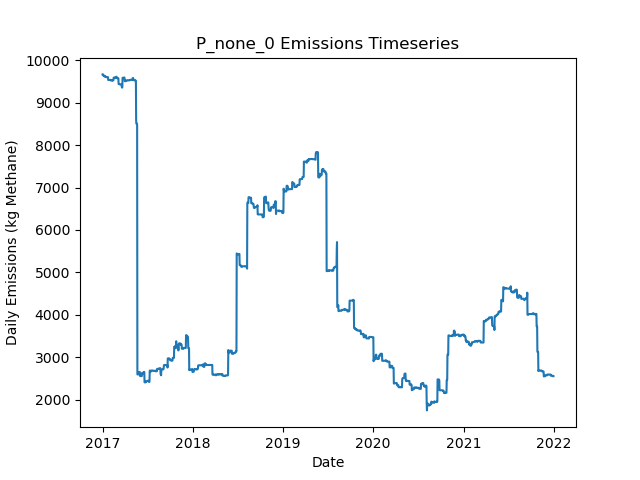

Values plotted in this chart, from the file beside it:
Date, Daily Emissions (Kg Methane), Daily Mitigable Emissions (Kg Methane), Daily Non-Mitigable Emissions (Kg Methan…, Daily Cost ($), Active Leaks, New Leaks, Leaks Repaired, Leaks Naturally Repaired, Leaks Tagged, Daily Repair Cost ($), Daily Natural Repair Cost ($)
2017-01-01, 9670, 9670, 0, 0.00000, 124, 124, 0, 0, 0, 0, 0
2017-01-02, 9667, 9667, 0, 0.00000, 122, 0, 0, 2, 0, 0, 400
2017-01-03, 9667, 9667, 0, 0.00000, 121, 0, 0, 1, 0, 0, 200
2017-01-04, 9667, 9667, 0, 0.00000, 121, 0, 0, 0, 0, 0, 0
2017-01-05, 9635, 9635, 0, 0.00000, 120, 0, 0, 1, 0, 0, 200
2017-01-06, 9635, 9635, 0, 0.00000, 120, 0, 0, 0, 0, 0, 0
2017-01-07, 9631, 9631, 0, 0.00000, 119, 0, 0, 1, 0, 0, 200
2017-01-08, 9631, 9631, 0, 0.00000, 119, 0, 0, 0, 0, 0, 0
2017-01-09, 9630, 9630, 0, 0.00000, 118, 0, 0, 1, 0, 0, 200
2017-01-10, 9630, 9630, 0, 0.00000, 118, 0, 0, 0, 0, 0, 0
2017-01-11, 9616, 9616, 0, 0.00000, 117, 0, 0, 1, 0, 0, 200
2017-01-12, 9623, 9623, 0, 0.00000, 118, 1, 0, 0, 0, 0, 0
2017-01-13, 9620, 9620, 0, 0.00000, 117, 0, 0, 1, 0, 0, 200
2017-01-14, 9607, 9607, 0, 0.00000, 116, 0, 0, 1, 0, 0, 200
2017-01-15, 9607, 9607, 0, 0.00000, 116, 0, 0, 0, 0, 0, 0
2017-01-16, 9610, 9610, 0, 0.00000, 117, 1, 0, 0, 0, 0, 0
2017-01-17, 9605, 9605, 0, 0.00000, 117, 1, 0, 1, 0, 0, 200
2017-01-18, 9605, 9605, 0, 0.00000, 117, 0, 0, 0, 0, 0, 0
2017-01-19, 9605, 9605, 0, 0.00000, 117, 0, 0, 0, 0, 0, 0
2017-01-20, 9605, 9605, 0, 0.00000, 117, 0, 0, 0, 0, 0, 0
2017-01-21, 9605, 9605, 0, 0.00000, 117, 0, 0, 0, 0, 0, 0
2017-01-22, 9605, 9605, 0, 0.00000, 117, 0, 0, 0, 0, 0, 0
2017-01-23, 9605, 9605, 0, 0.00000, 117, 0, 0, 0, 0, 0, 0
2017-01-24, 9538, 9538, 0, 0.00000, 116, 1, 0, 2, 0, 0, 400
2017-01-25, 9538, 9538, 0, 0.00000, 116, 0, 0, 0, 0, 0, 0
2017-01-26, 9538, 9538, 0, 0.00000, 116, 0, 0, 0, 0, 0, 0
2017-01-27, 9538, 9538, 0, 0.00000, 116, 0, 0, 0, 0, 0, 0
2017-01-28, 9538, 9538, 0, 0.00000, 116, 0, 0, 0, 0, 0, 0
2017-01-29, 9538, 9538, 0, 0.00000, 116, 0, 0, 0, 0, 0, 0
2017-01-30, 9539, 9539, 0, 0.00000, 117, 1, 0, 0, 0, 0, 0
2017-01-31, 9538, 9538, 0, 0.00000, 116, 0, 0, 1, 0, 0, 200
2017-02-01, 9538, 9538, 0, 0.00000, 115, 0, 0, 1, 0, 0, 200
2017-02-02, 9539, 9539, 0, 0.00000, 116, 1, 0, 0, 0, 0, 0
2017-02-03, 9539, 9539, 0, 0.00000, 116, 0, 0, 0, 0, 0, 0
2017-02-04, 9525, 9525, 0, 0.00000, 113, 0, 0, 3, 0, 0, 600
2017-02-05, 9525, 9525, 0, 0.00000, 113, 0, 0, 0, 0, 0, 0
2017-02-06, 9525, 9525, 0, 0.00000, 113, 0, 0, 0, 0, 0, 0
2017-02-07, 9525, 9525, 0, 0.00000, 113, 0, 0, 0, 0, 0, 0
2017-02-08, 9525, 9525, 0, 0.00000, 113, 0, 0, 0, 0, 0, 0
2017-02-09, 9525, 9525, 0, 0.00000, 113, 0, 0, 0, 0, 0, 0
2017-02-10, 9531, 9531, 0, 0.00000, 114, 1, 0, 0, 0, 0, 0
2017-02-11, 9526, 9526, 0, 0.00000, 112, 0, 0, 2, 0, 0, 400
2017-02-12, 9526, 9526, 0, 0.00000, 112, 0, 0, 0, 0, 0, 0
2017-02-13, 9526, 9526, 0, 0.00000, 112, 0, 0, 0, 0, 0, 0
2017-02-14, 9533, 9533, 0, 0.00000, 113, 1, 0, 0, 0, 0, 0
2017-02-15, 9593, 9593, 0, 0.00000, 112, 1, 0, 2, 0, 0, 400
2017-02-16, 9593, 9593, 0, 0.00000, 112, 0, 0, 0, 0, 0, 0
2017-02-17, 9593, 9593, 0, 0.00000, 112, 0, 0, 0, 0, 0, 0
2017-02-18, 9594, 9594, 0, 0.00000, 113, 1, 0, 0, 0, 0, 0
2017-02-19, 9583, 9583, 0, 0.00000, 112, 0, 0, 1, 0, 0, 200
2017-02-20, 9583, 9583, 0, 0.00000, 112, 0, 0, 0, 0, 0, 0
2017-02-21, 9583, 9583, 0, 0.00000, 112, 0, 0, 0, 0, 0, 0
2017-02-22, 9583, 9583, 0, 0.00000, 112, 0, 0, 0, 0, 0, 0
2017-02-23, 9609, 9609, 0, 0.00000, 113, 1, 0, 0, 0, 0, 0
2017-02-24, 9609, 9609, 0, 0.00000, 113, 0, 0, 0, 0, 0, 0
2017-02-25, 9613, 9613, 0, 0.00000, 114, 1, 0, 0, 0, 0, 0
2017-02-26, 9613, 9613, 0, 0.00000, 114, 0, 0, 0, 0, 0, 0
2017-02-27, 9613, 9613, 0, 0.00000, 114, 0, 0, 0, 0, 0, 0
2017-02-28, 9582, 9582, 0, 0.00000, 114, 1, 0, 1, 0, 0, 200
2017-03-01, 9582, 9582, 0, 0.00000, 114, 0, 0, 0, 0, 0, 0
... 1,766 more rows
